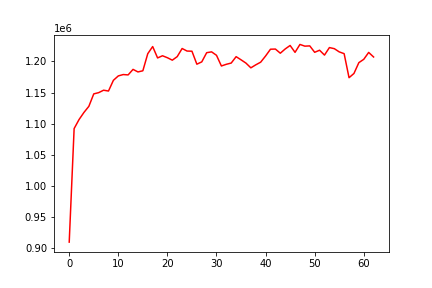

The table this chart was drawn from, first rows:
, 0
0, 909450
1, 1092102
2, 1106579
3, 1118051
4, 1127867
5, 1147906
6, 1149892
7, 1153816
8, 1152496
9, 1169728
10, 1176810
11, 1178991
12, 1178427
13, 1187324
14, 1183225
15, 1185055
16, 1212545
17, 1224037
18, 1205736
19, 1209219
20, 1206059
21, 1202128
22, 1207840
23, 1220901
24, 1216804
25, 1216529
26, 1195667
27, 1199399
28, 1214161
29, 1215506
30, 1209968
31, 1192781
32, 1195494
33, 1197498
34, 1207767
35, 1202700
36, 1197423
37, 1189802
38, 1194622
39, 1198911
40, 1208849
41, 1219761
42, 1220005
43, 1213327
44, 1220192
45, 1225766
46, 1214714
47, 1227429
48, 1224681
49, 1225104
50, 1214804
51, 1218120
52, 1210302
53, 1222384
54, 1220647
55, 1215462
56, 1212602
57, 1173928
58, 1180733
59, 1198149
... 3 more rows
